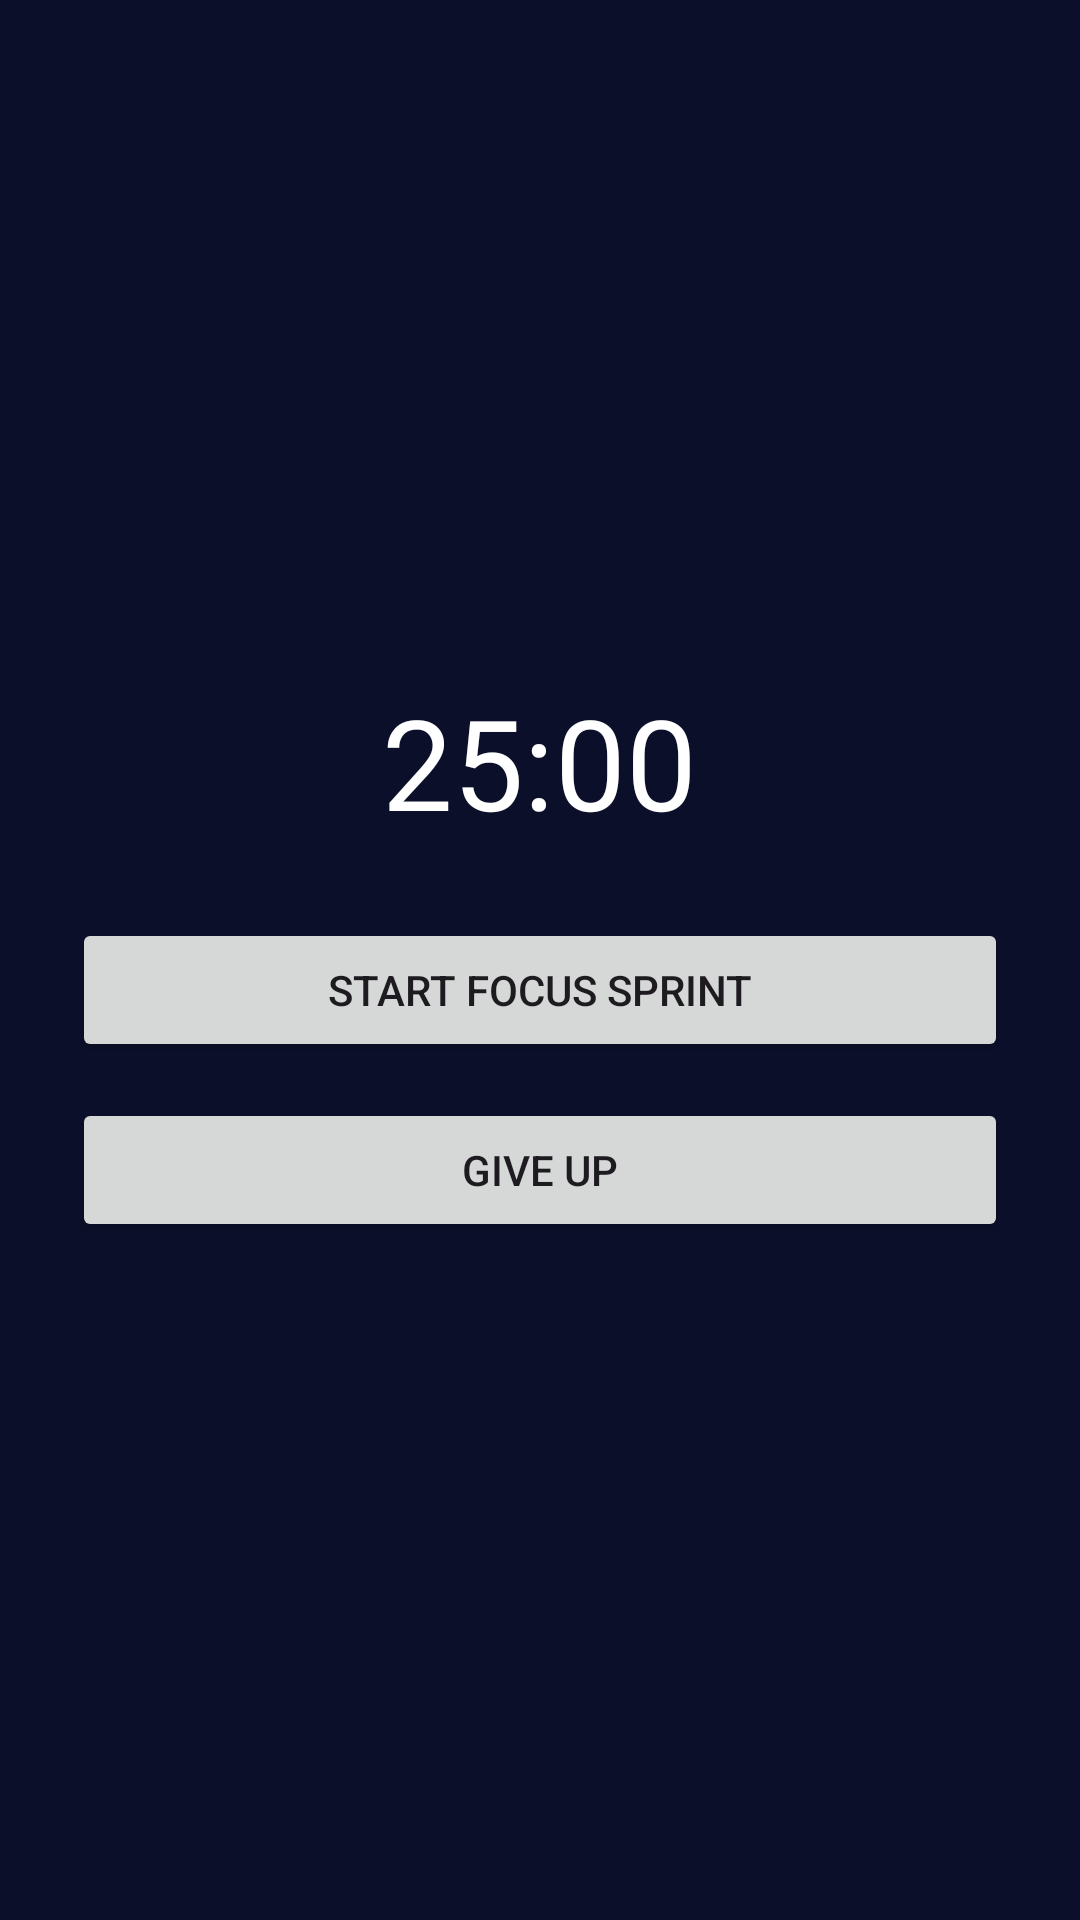

Reconstruct the res/layout file that produces this screen, plus the resources it refers to.
<!-- AndroidManifest.xml: application theme Theme.StudyQuest -->
<!-- res/layout/activity_timer_quest.xml -->
<?xml version="1.0" encoding="utf-8"?>
<LinearLayout xmlns:android="http://schemas.android.com/apk/res/android"
    android:orientation="vertical"
    android:background="#0B0F2A"
    android:padding="24dp"
    android:gravity="center"
    android:layout_width="match_parent"
    android:layout_height="match_parent">

    <TextView
        android:id="@+id/textTimer"
        android:layout_width="wrap_content"
        android:layout_height="wrap_content"
        android:text="25:00"
        android:textColor="#FFFFFF"
        android:textSize="42sp"
        android:fontFamily="@font/jersey15_regular" />

    <Button
        android:id="@+id/btnStartTimer"
        android:layout_width="match_parent"
        android:layout_height="wrap_content"
        android:text="Start Focus Sprint"
        android:layout_marginTop="24dp" />

    <Button
        android:id="@+id/btnGiveUp"
        android:layout_width="match_parent"
        android:layout_height="wrap_content"
        android:text="Give up"
        android:layout_marginTop="12dp" />

</LinearLayout>
<!-- resources referenced by this layout -->
<resources>
  <style name="Theme.StudyQuest" parent="Base.Theme.StudyQuest" />
  <style name="Base.Theme.StudyQuest" parent="Theme.Material3.DayNight.NoActionBar">
          
          
      </style>
</resources>
